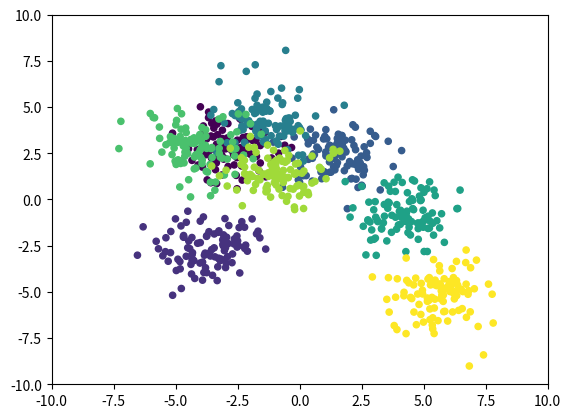
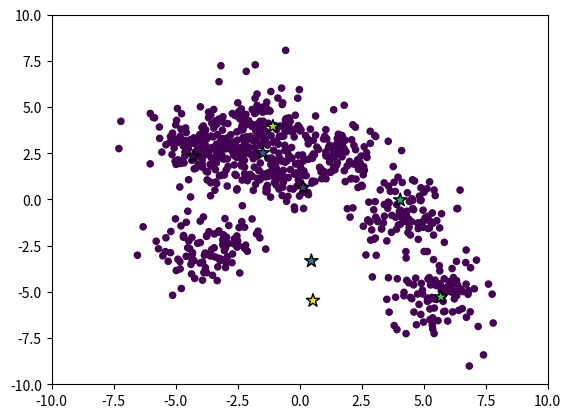
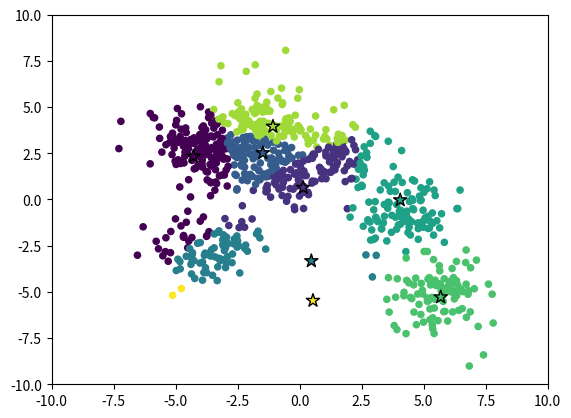
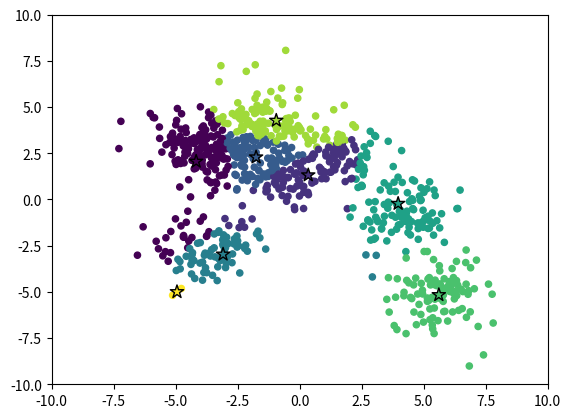
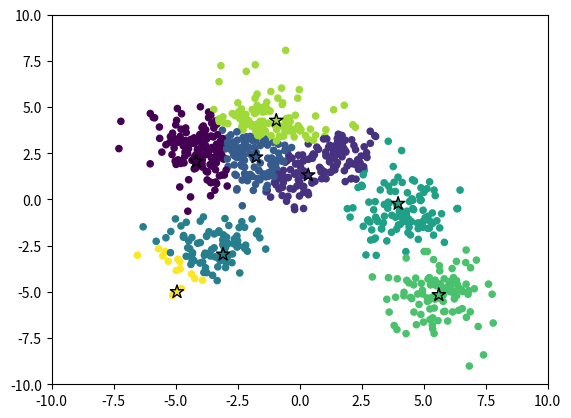
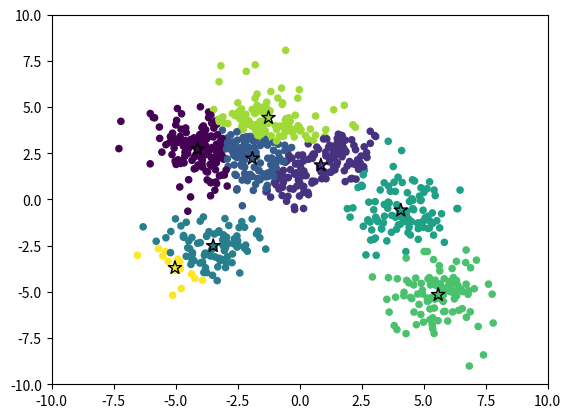
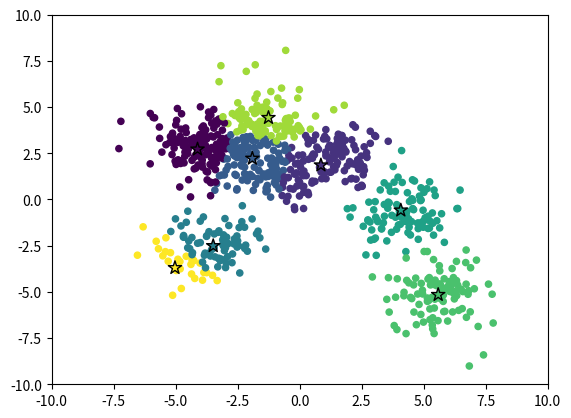
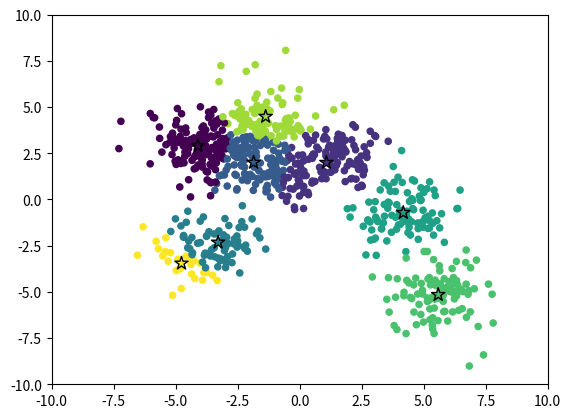
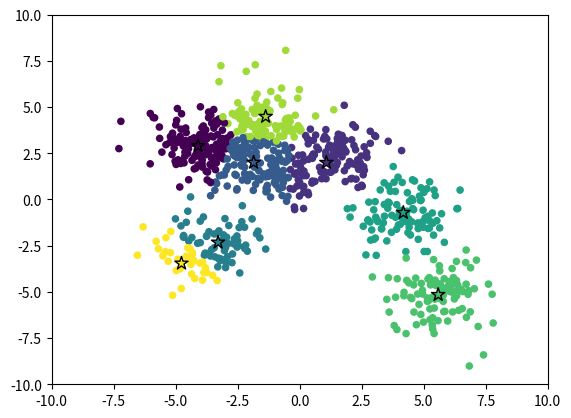
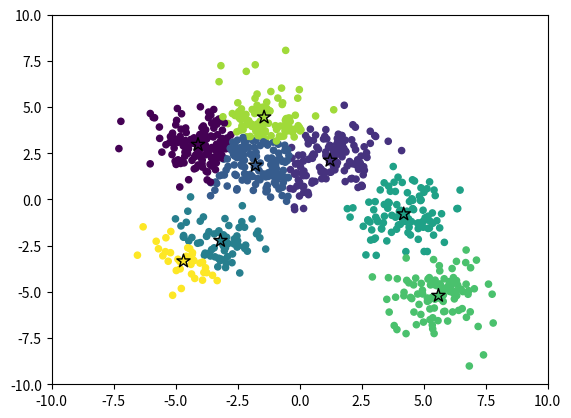
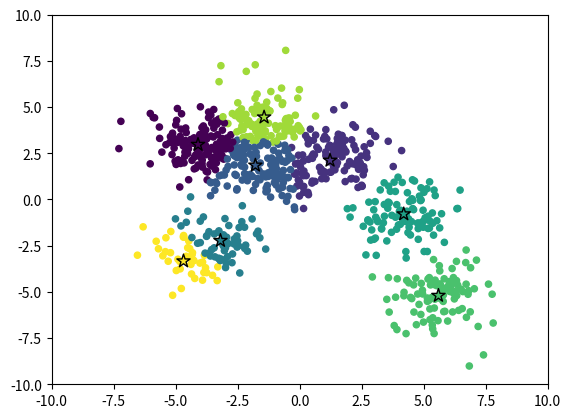
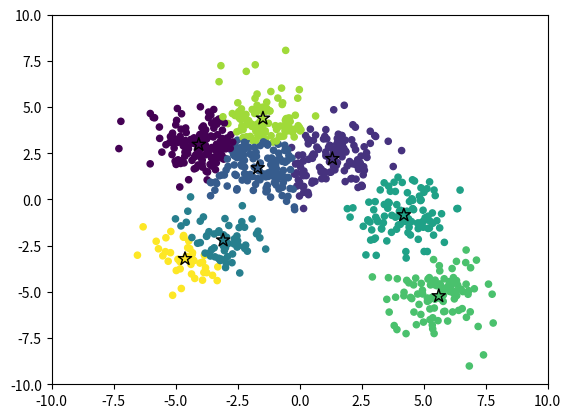
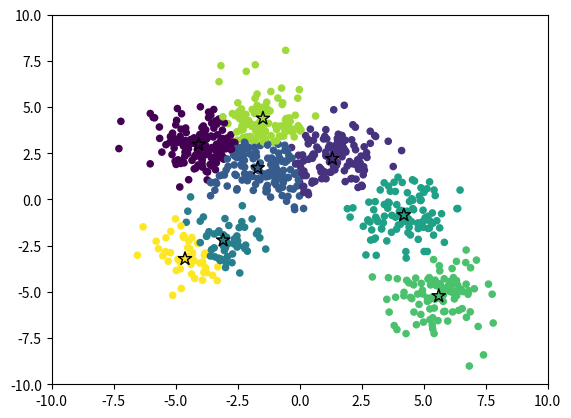
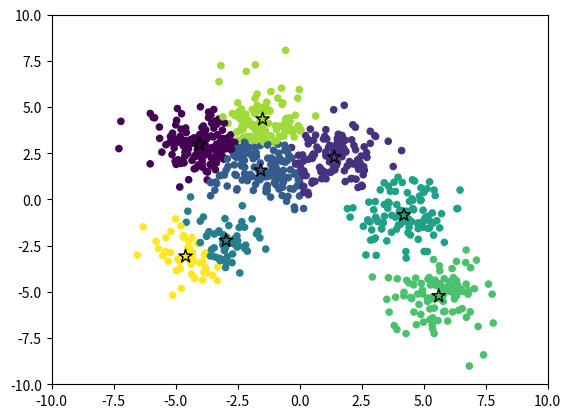
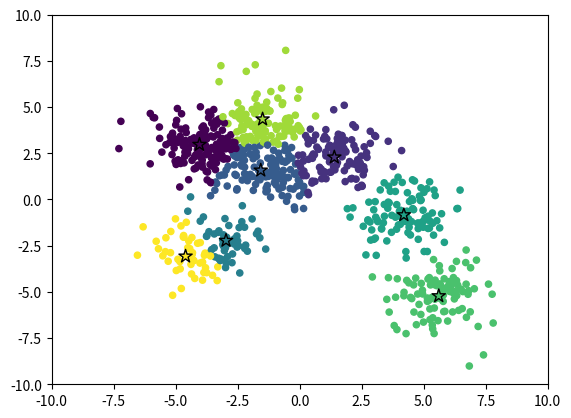
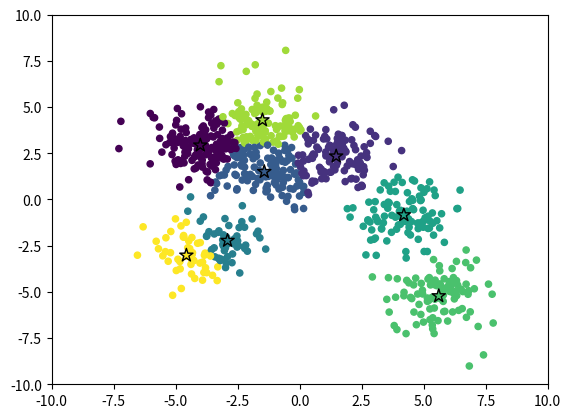

Recreate these plots in Python, in order.
import os
import matplotlib.pyplot as plt
import numpy as np
import functools


def generate_data(n, c):
    means = 12*(np.random.rand(c, 2) - 0.5)
    means = means.repeat(n, axis=0)

    data = means + np.random.randn(n*c, 2)
    data_real = data

    label_default = np.zeros((n*c, 1))
    data = np.append(data, label_default, axis=1)

    label_real = np.repeat(np.array(range(c)), repeats=n).reshape(-1, 1)
    data_real = np.append(data_real, label_real, axis=1)

    return data, data_real


def generate_means(k):

    means = 12*(np.random.rand(k, 2) - 0.5)
    label = np.array([np.array(range(k))]).T
    return np.append(means, label, axis=1)


def show_plot(data, mu=None, i=0, save=False):

    plt.scatter(x=data[:, 0], y=data[:, 1], c=data[:, 2], s=20)
    if mu is not None:
        plt.scatter(x=mu[:, 0], y=mu[:, 1], c=mu[:, 2],
                    marker="*", edgecolors="black", s=100)
    plt.xlim([-10, 10])
    plt.ylim([-10, 10])

    if save:
        if not os.path.exists('./output'):
            os.mkdir('./output')
        plt.savefig(f'./output/{i}')
        plt.close()
    else:
        plt.show()


def duplicate_mu(data, mu):
    n_data = data.shape[0]
    n_mu = mu.shape[0]

    # Duplicate the values of mu along the vertical axis
    mu_v = np.apply_along_axis(functools.partial(
        np.repeat, repeats=n_data, axis=0), axis=0, arr=mu[:, :2])

    # Split the array into multiple sub-arrays vertically
    return np.vsplit(mu_v, n_mu)


def assignment(data, mu):

    mu_duplicated = duplicate_mu(data, mu)
    x = data[:, :2]
    result = np.zeros((1, data.shape[0]))

    for i in range(mu.shape[0]):
        diff = x-mu_duplicated[i]
        result = np.vstack([result, np.apply_along_axis(
            lambda a: a[0]**2+a[1]**2, 1, diff)])
    result = result[1:]
    arg_min = np.argmin(result, 0)

    data[:, 2] = arg_min
    cost = np.sum(np.min(result, 0))

    return data, cost


def helper_sum(data, k):
    result = np.zeros((k, 2))
    result[int(data[2])] = [data[0], data[1]]
    return result


def get_linked_data(data, k):

    sum_data_linked = np.zeros((1, k))
    for row in data:
        sum_data_linked[0, int(row[2])] += 1

    return sum_data_linked


def centroid_update(data, k):
    linked_data = get_linked_data(data, k)
    new_mu = np.apply_along_axis(functools.partial(helper_sum, k=k), 1, data)

    new_mu = np.sum(new_mu, axis=0)
    new_mu = np.divide(new_mu, linked_data.repeat(2, 0).T, out=np.zeros_like(
        new_mu), where=linked_data.repeat(2, 0).T != 0)
    label = np.array([np.array(range(k))]).T
    new_mu = np.append(new_mu, label, axis=1)

    return new_mu


def cost_function(data, mu):
    pass


def cluster(data, mu):

    total_cost = np.array([])

    for i in range(16):

        data, cost = assignment(data, mu)
        total_cost = np.append(total_cost, cost)
        show_plot(data, mu, i, save=True)
        mu = centroid_update(data, k)
        i += 1
        show_plot(data, mu, i, save=True)

    return data, mu, total_cost


if __name__ == "__main__":

    k = 8  # The number of clusters we'd like to find
    n = 100  # The size of the data
    c = k  # The number of generated cluster (we should define c=k)

    data, data_real = generate_data(n, c)
    show_plot(data_real, i=-1, save=False)
    mu = generate_means(k)
    show_plot(data, mu, 0, save=True)

    data, mu, total_cost = cluster(data, mu)
    print("eof")
